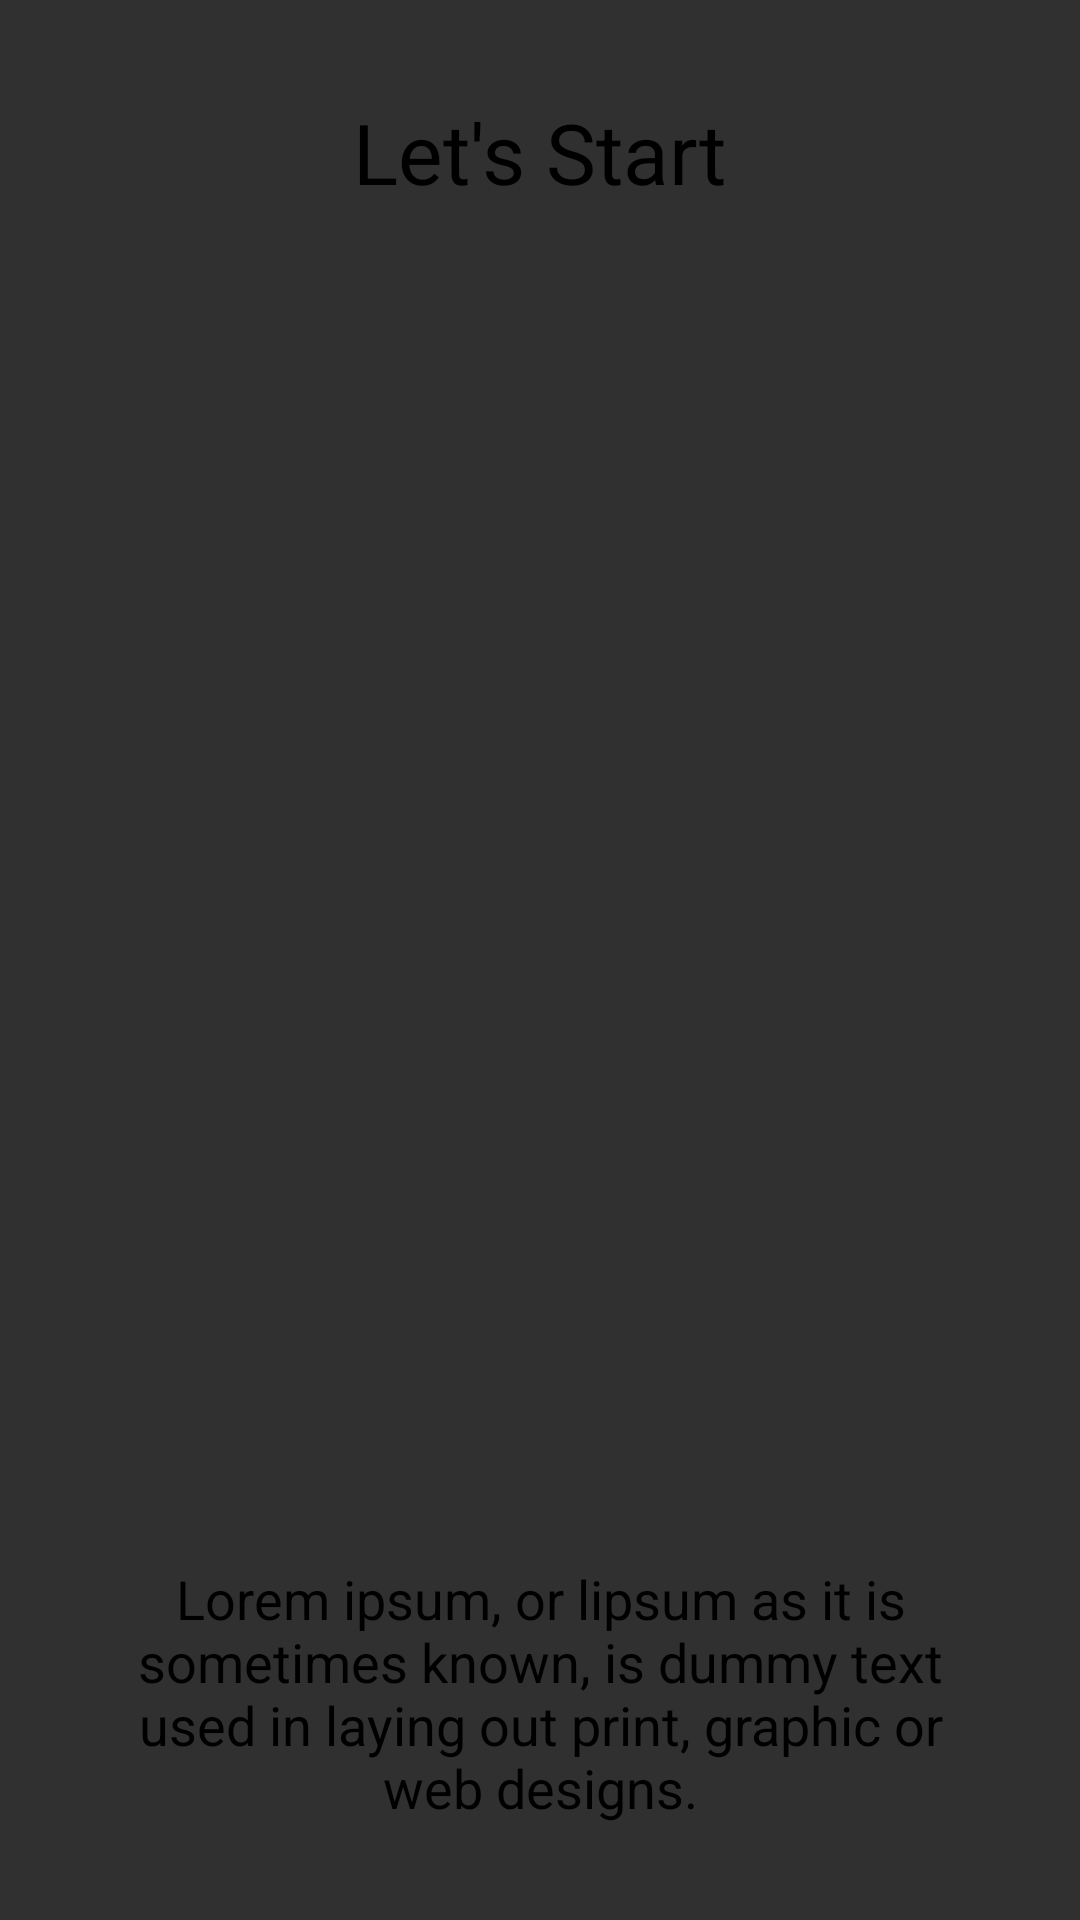

Android layout source for this screen:
<!-- AndroidManifest.xml: application theme Theme.AppCompat.NoActionBar -->
<!-- res/layout/intro_fragment_layout_1.xml -->
<?xml version="1.0" encoding="utf-8"?>
<FrameLayout
    xmlns:android="http://schemas.android.com/apk/res/android" android:layout_width="match_parent"
    android:layout_height="match_parent">
    <FrameLayout
        android:id="@+id/intro_background"
        android:layout_width="match_parent"
        android:layout_height="match_parent">
        <TextView
            android:id="@+id/title"
            android:layout_width="wrap_content"
            android:layout_height="wrap_content"
            android:text="Let's Start"
            android:gravity="center"
            android:textColor="@android:color/black"
            android:layout_gravity="top|center"
            android:layout_marginLeft="32dp"
            android:layout_marginRight="32dp"
            android:layout_marginTop="32dp"
            android:textSize="28sp"/>
        <ImageView
            android:id="@+id/computer"
            android:layout_width="wrap_content"
            android:layout_height="wrap_content"
            android:layout_gravity="center"
            android:src="@drawable/main" />
        <TextView
            android:id="@+id/description"
            android:layout_width="wrap_content"
            android:layout_height="wrap_content"
            android:text="Lorem ipsum, or lipsum as it is sometimes known, is dummy text used in laying out print, graphic or web designs."
            android:gravity="center"
            android:textColor="@android:color/black"
            android:layout_gravity="bottom|center"
            android:maxEms="18"
            android:layout_marginLeft="32dp"
            android:layout_marginRight="32dp"
            android:layout_marginBottom="32dp"
            android:textSize="18sp"/>

    </FrameLayout>
</FrameLayout>
<!-- resources referenced by this layout -->
<resources>

</resources>
